5-way image classification set "dataset" from GitHub (arifnurrhmnn/Dataset-Motif-Batik); label vocabulary: kawung, megamendung, parang, sidomukti, truntum.

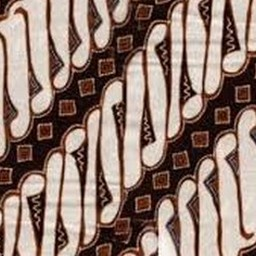
Label: parang

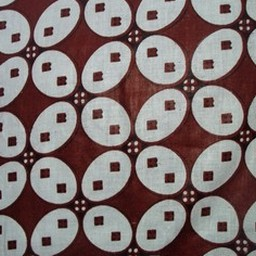
Label: kawung

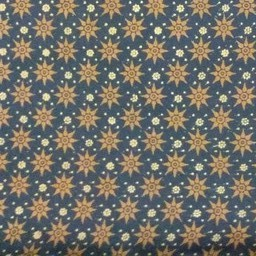
Label: truntum

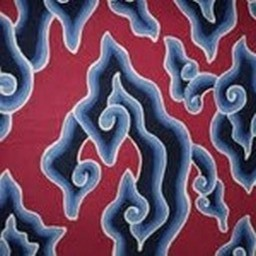
Label: megamendung

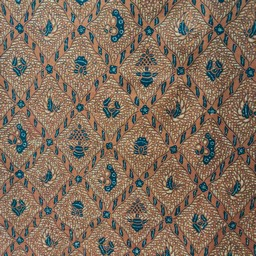
Label: sidomukti

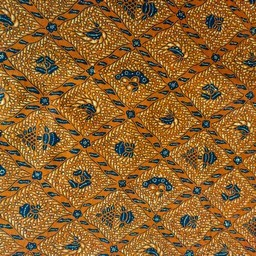
Label: sidomukti
